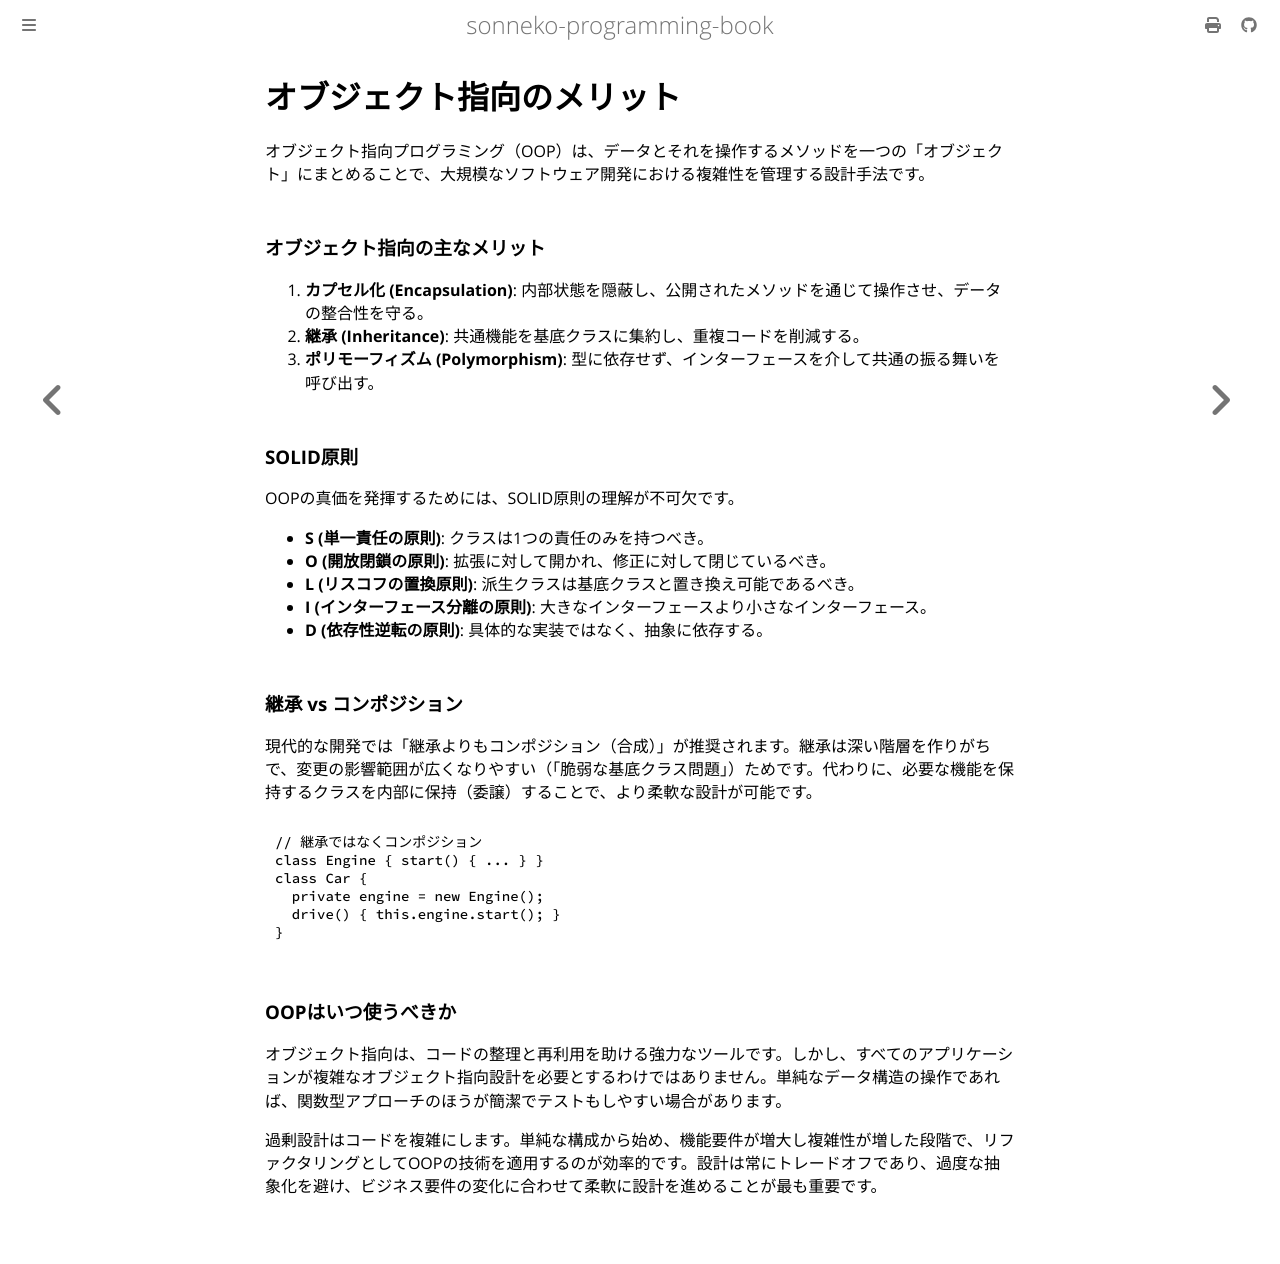

repository: sonneko/programming-book · page: 4-basic-ts/010.html · generator: mdbook

# オブジェクト指向のメリット

オブジェクト指向プログラミング（OOP）は、データとそれを操作するメソッドを一つの「オブジェクト」にまとめることで、大規模なソフトウェア開発における複雑性を管理する設計手法です。

### オブジェクト指向の主なメリット

1. **カプセル化 (Encapsulation)**: 内部状態を隠蔽し、公開されたメソッドを通じて操作させ、データの整合性を守る。
2. **継承 (Inheritance)**: 共通機能を基底クラスに集約し、重複コードを削減する。
3. **ポリモーフィズム (Polymorphism)**: 型に依存せず、インターフェースを介して共通の振る舞いを呼び出す。

### SOLID原則

OOPの真価を発揮するためには、SOLID原則の理解が不可欠です。
- **S (単一責任の原則)**: クラスは1つの責任のみを持つべき。
- **O (開放閉鎖の原則)**: 拡張に対して開かれ、修正に対して閉じているべき。
- **L (リスコフの置換原則)**: 派生クラスは基底クラスと置き換え可能であるべき。
- **I (インターフェース分離の原則)**: 大きなインターフェースより小さなインターフェース。
- **D (依存性逆転の原則)**: 具体的な実装ではなく、抽象に依存する。

### 継承 vs コンポジション

現代的な開発では「継承よりもコンポジション（合成）」が推奨されます。継承は深い階層を作りがちで、変更の影響範囲が広くなりやすい（「脆弱な基底クラス問題」）ためです。代わりに、必要な機能を保持するクラスを内部に保持（委譲）することで、より柔軟な設計が可能です。

```typescript
// 継承ではなくコンポジション
class Engine { start() { ... } }
class Car {
  private engine = new Engine();
  drive() { this.engine.start(); }
}
```

### OOPはいつ使うべきか

オブジェクト指向は、コードの整理と再利用を助ける強力なツールです。しかし、すべてのアプリケーションが複雑なオブジェクト指向設計を必要とするわけではありません。単純なデータ構造の操作であれば、関数型アプローチのほうが簡潔でテストもしやすい場合があります。

過剰設計はコードを複雑にします。単純な構成から始め、機能要件が増大し複雑性が増した段階で、リファクタリングとしてOOPの技術を適用するのが効率的です。設計は常にトレードオフであり、過度な抽象化を避け、ビジネス要件の変化に合わせて柔軟に設計を進めることが最も重要です。
